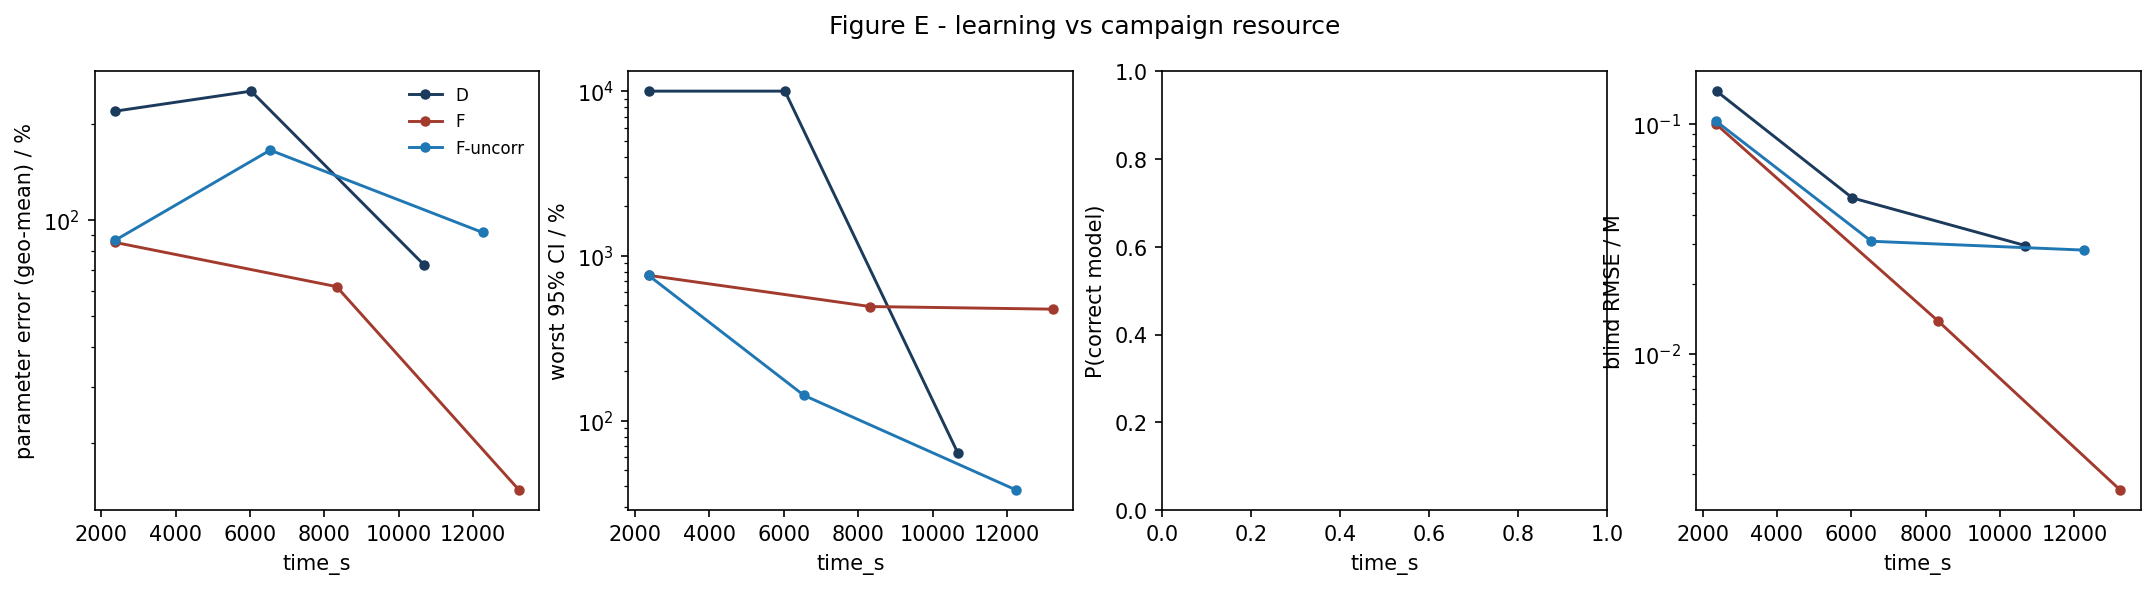

Values plotted in this chart, from the file beside it:
strategy, time_s, param_err_pct, max_rel_ci_pct, p_correct, blind_rmse_M
D, 2375, 219.9, 10000, nan, 0.1389
D, 6029, 254.1, 10000, nan, 0.0476
D, 10680, 72.38, 63.56, nan, 0.02953
F, 2364, 85.18, 761.3, nan, 0.09969
F, 8326, 61.87, 492.3, nan, 0.0139
F, 13236, 14.21, 474.6, nan, 0.002542
F-uncorr, 2361, 86.36, 761.3, nan, 0.1028
F-uncorr, 6540, 165.9, 142.3, nan, 0.03083
F-uncorr, 12255, 91.49, 37.81, nan, 0.02821
